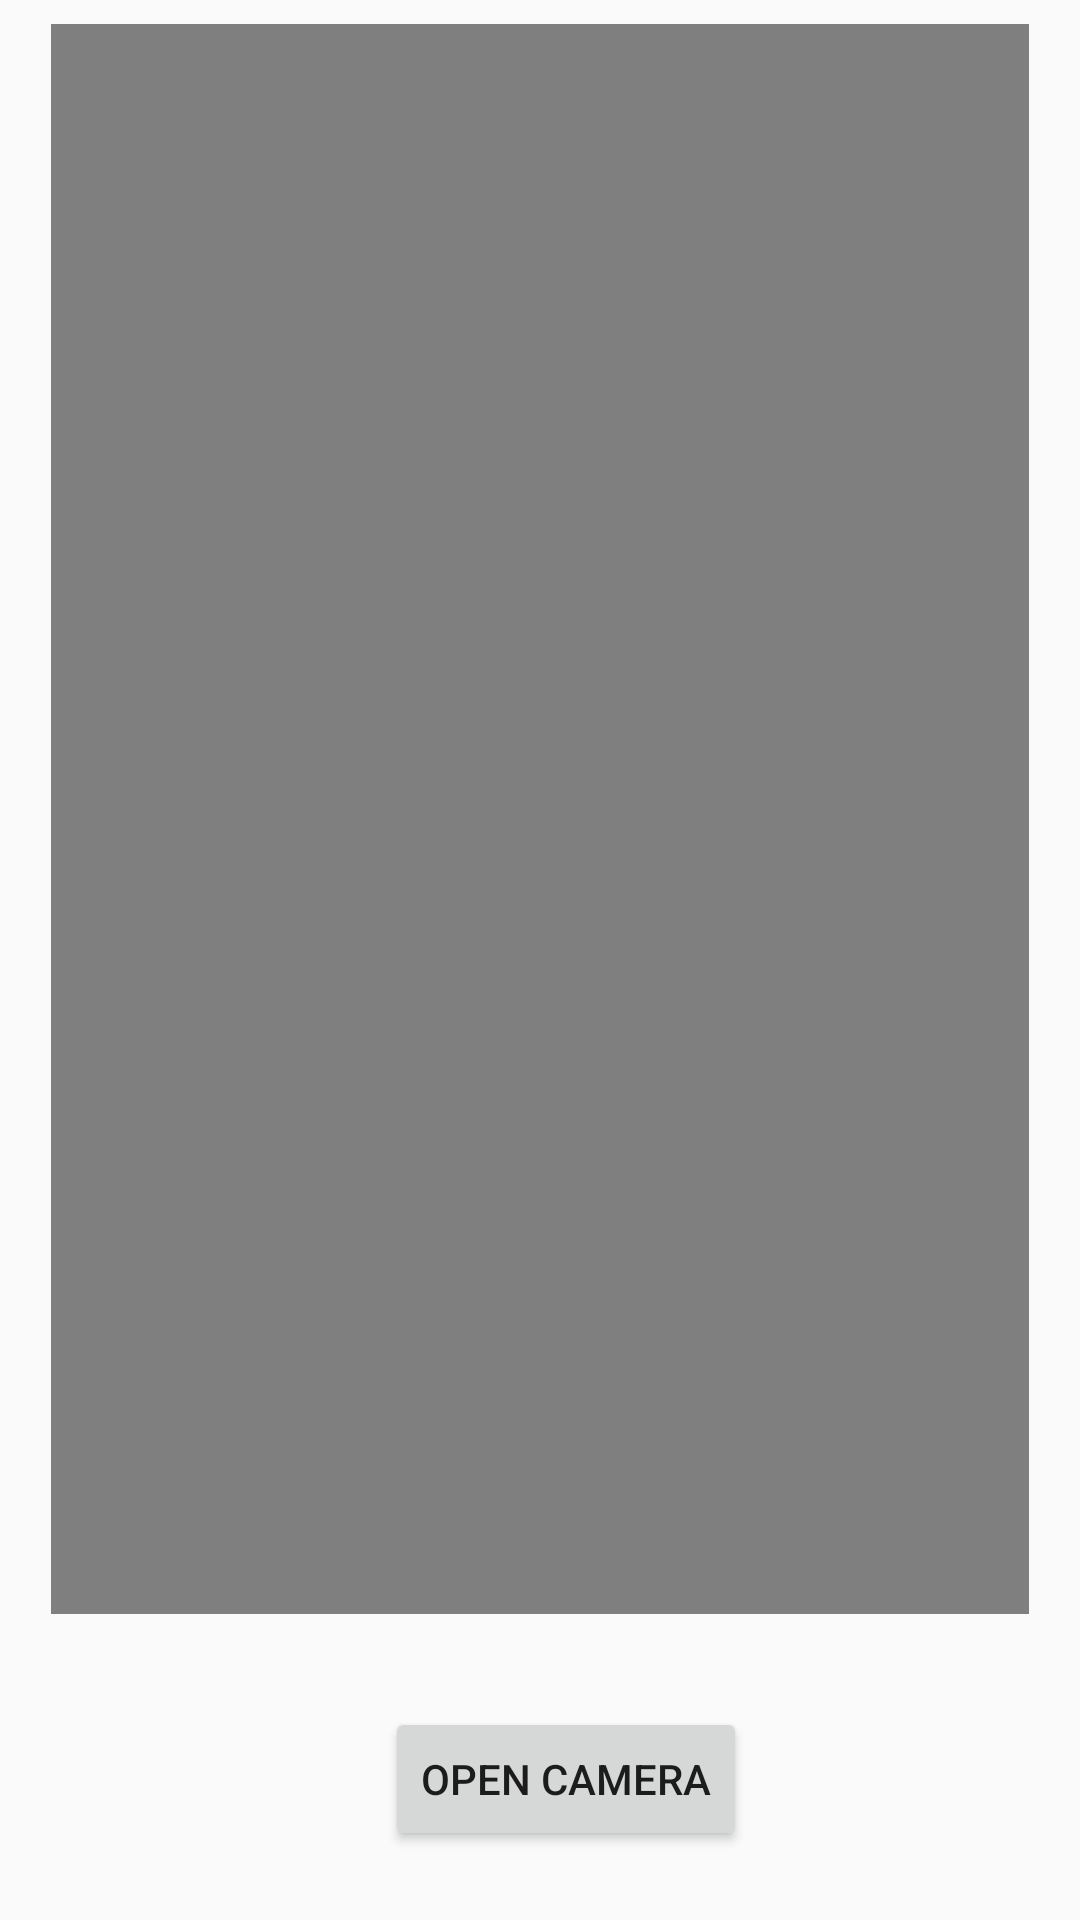

The Android layout XML behind this screen, and the referenced resources:
<!-- AndroidManifest.xml: application theme AppTheme -->
<!-- res/layout/activity_video_view.xml -->
<?xml version="1.0" encoding="utf-8"?>
<android.support.constraint.ConstraintLayout
        xmlns:android="http://schemas.android.com/apk/res/android"
        xmlns:tools="http://schemas.android.com/tools"
        xmlns:app="http://schemas.android.com/apk/res-auto"
        android:layout_width="match_parent"
        android:layout_height="match_parent"
        tools:context=".VideoViewActivity">

    <VideoView
            android:contentDescription="@string/str_captured_image"
            android:layout_width="0dp"
            android:layout_height="0dp" app:srcCompat="@android:color/darker_gray"
            android:id="@+id/ivCapturedVideo"
            android:layout_marginTop="8dp" android:layout_marginBottom="23dp"
            app:layout_constraintEnd_toEndOf="parent" app:layout_constraintBottom_toTopOf="@+id/btnVideoRecord"
            app:layout_constraintTop_toTopOf="parent" app:layout_constraintStart_toStartOf="parent"
            android:layout_marginLeft="17dp" android:layout_marginStart="17dp" android:layout_marginEnd="17dp"
            android:layout_marginRight="17dp"/>


    <Button
            android:id="@+id/btnVideoRecord"
            android:layout_width="wrap_content"
            android:layout_height="wrap_content"
            android:text="@string/str_open_camera"
            app:layout_constraintBottom_toBottomOf="parent"
            app:layout_constraintLeft_toLeftOf="parent"
            app:layout_constraintRight_toRightOf="parent"
            app:layout_constraintHorizontal_bias="0.536"
            android:layout_marginTop="8dp" app:layout_constraintTop_toBottomOf="@+id/ivCapturedVideo"
            android:layout_marginBottom="23dp"/>

</android.support.constraint.ConstraintLayout>
<!-- resources referenced by this layout -->
<resources>
  <string name="str_captured_image">Captured Image</string>
  <string name="str_open_camera">Open Camera</string>
  <style name="AppTheme" parent="Theme.AppCompat.Light.DarkActionBar">
          
          <item name="colorPrimary">@color/colorPrimary</item>
          <item name="colorPrimaryDark">@color/colorPrimaryDark</item>
          <item name="colorAccent">@color/colorAccent</item>
      </style>
  <!-- not gathered from this repository: default colours our renderer supplied (Android Studio template values) -->
  <color name="colorPrimary">#FF6200EE</color>
  <color name="colorPrimaryDark">#FF3700B3</color>
  <color name="colorAccent">#FF03DAC5</color>
</resources>
